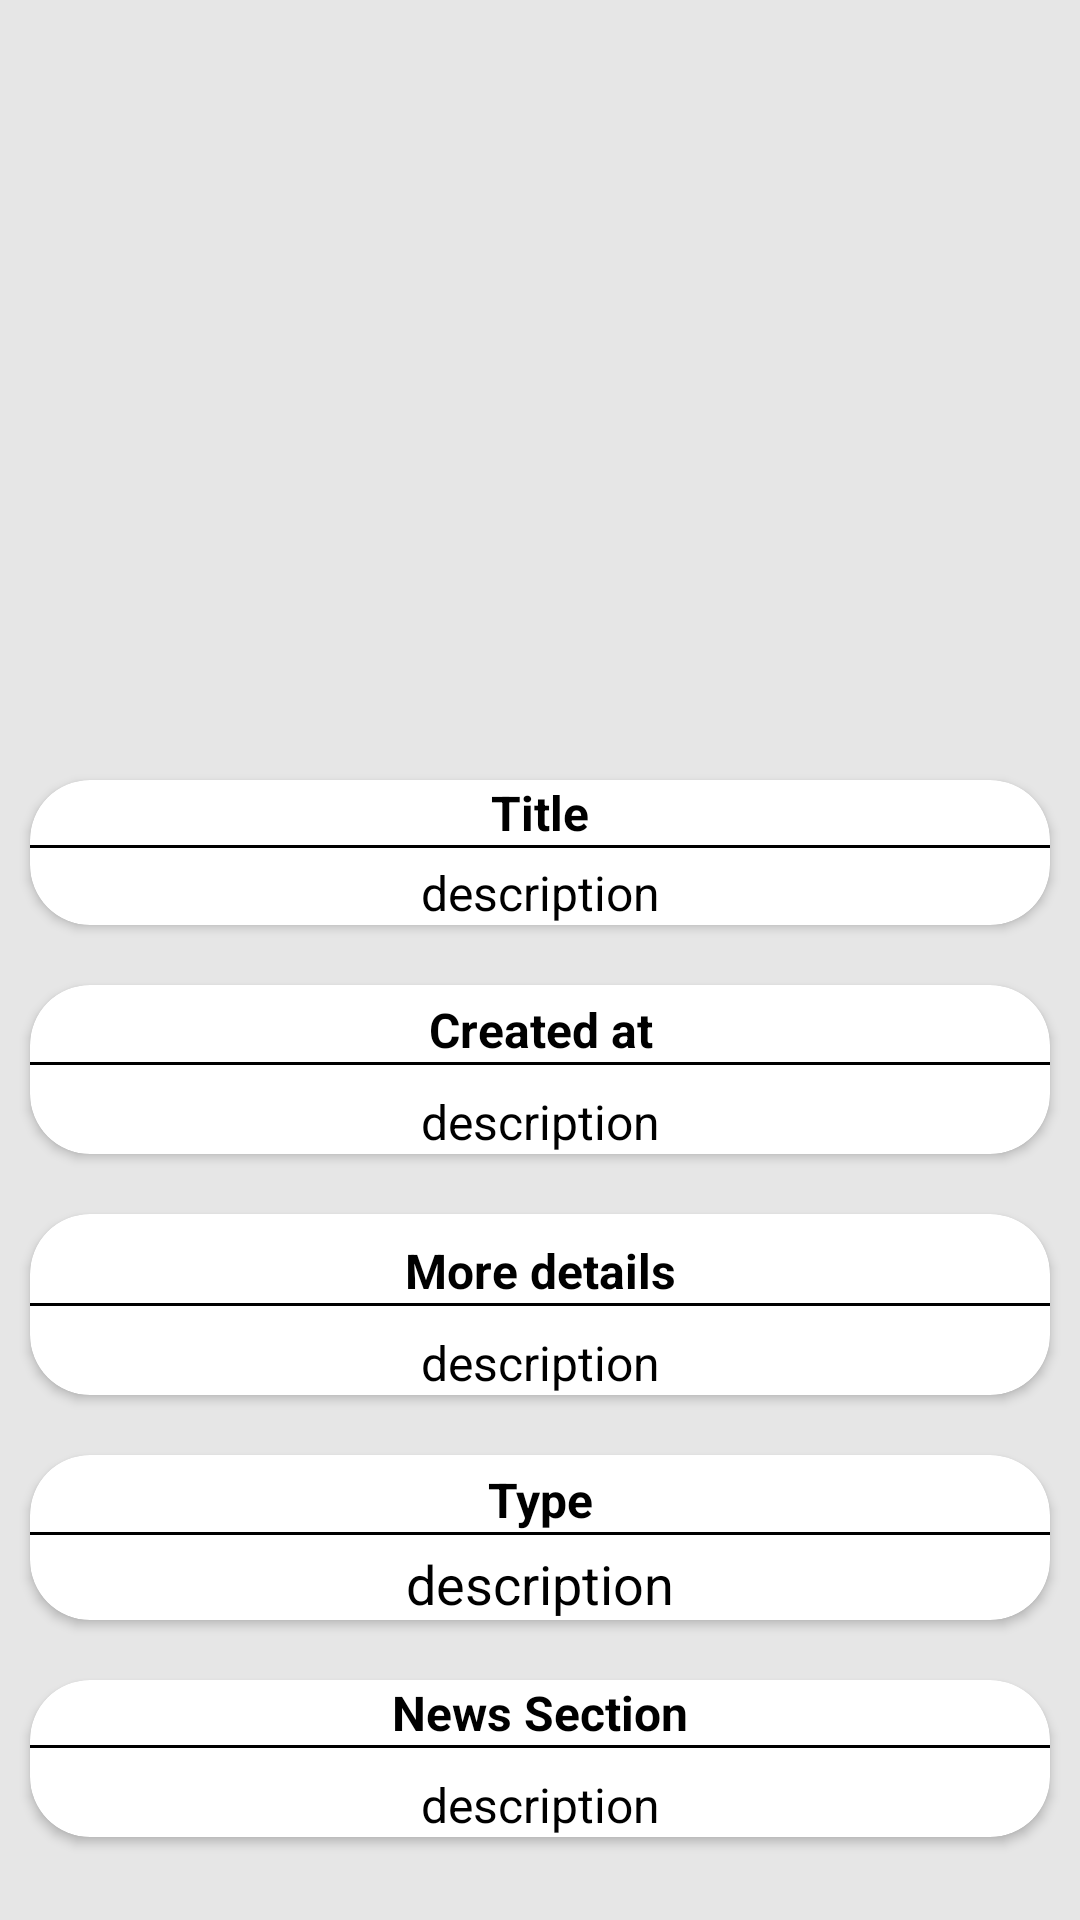

Write the Android layout XML for this screen, with the resource values it uses.
<!-- AndroidManifest.xml: application theme Theme.NewsFeedTask -->
<!-- res/layout/activity_details.xml -->
<?xml version="1.0" encoding="utf-8"?>
<androidx.constraintlayout.widget.ConstraintLayout xmlns:android="http://schemas.android.com/apk/res/android"
    xmlns:app="http://schemas.android.com/apk/res-auto"
    xmlns:tools="http://schemas.android.com/tools"
    android:layout_width="match_parent"
    android:layout_height="match_parent"
    tools:context=".ui.activities.DetailsActivity"
    android:background="@color/colorGray">

    <ImageView
        android:id="@+id/imageView"
        android:layout_width="match_parent"
        android:layout_height="250dp"
        app:layout_constraintEnd_toEndOf="parent"
        app:layout_constraintHorizontal_bias="0.0"
        app:layout_constraintStart_toStartOf="parent"
        app:layout_constraintTop_toTopOf="parent"
       />

    <LinearLayout
        android:layout_width="match_parent"
        android:layout_height="wrap_content"
        android:orientation="vertical"
        app:layout_constraintBottom_toBottomOf="parent"
        app:layout_constraintTop_toBottomOf="@+id/imageView"
        app:layout_constraintVertical_bias="0.0"
        tools:layout_editor_absoluteX="0dp">

        <androidx.cardview.widget.CardView
            android:layout_width="match_parent"
            android:layout_height="wrap_content"
            android:layout_marginHorizontal="10dp"
            android:layout_marginVertical="10dp"
            app:cardCornerRadius="20dp">

            <LinearLayout
                android:layout_width="match_parent"
                android:layout_height="wrap_content"
                android:orientation="vertical">

                <TextView
                    android:id="@+id/textView"
                    android:layout_width="match_parent"
                    android:layout_height="wrap_content"
                    android:text="Title"
                    android:textAlignment="center"
                    android:textColor="@color/black"
                    android:textSize="16sp"
                    android:textStyle="bold" />

                <View
                    android:layout_width="match_parent"
                    android:layout_height="1dp"
                    android:background="@color/black" />

                <TextView
                    android:id="@+id/titleTextView"
                    android:layout_width="match_parent"
                    android:layout_height="wrap_content"
                    android:layout_marginTop="4dp"
                    android:text="description"
                    android:textAlignment="center"
                    android:textColor="@color/black"
                    android:textSize="16sp"
                    />
            </LinearLayout>

        </androidx.cardview.widget.CardView>

        <androidx.cardview.widget.CardView
            android:layout_width="match_parent"
            android:layout_height="wrap_content"
            android:layout_marginHorizontal="10dp"
            android:layout_marginVertical="10dp"
            app:cardCornerRadius="20dp">

            <LinearLayout
                android:layout_width="match_parent"
                android:layout_height="wrap_content"
                android:orientation="vertical">

                <TextView
                    android:id="@+id/textView2"
                    android:layout_width="match_parent"
                    android:layout_height="wrap_content"
                    android:layout_marginTop="4dp"
                    android:text="Created at"
                    android:textAlignment="center"
                    android:textColor="@color/black"
                    android:textSize="16sp"
                    android:textStyle="bold" />

                <View
                    android:layout_width="match_parent"
                    android:layout_height="1dp"
                    android:background="@color/black" />

                <TextView
                    android:id="@+id/createAtTextView"
                    android:layout_width="match_parent"
                    android:layout_height="wrap_content"
                    android:layout_marginTop="8dp"
                    android:text="description"
                    android:textAlignment="center"
                    android:textColor="@color/black"
                    android:textSize="16sp"
                    />
            </LinearLayout>


        </androidx.cardview.widget.CardView>

        <androidx.cardview.widget.CardView
            android:layout_width="match_parent"
            android:layout_height="wrap_content"
            android:layout_marginHorizontal="10dp"
            android:layout_marginVertical="10dp"
            app:cardCornerRadius="20dp">

            <LinearLayout
                android:layout_width="match_parent"
                android:layout_height="wrap_content"
                android:orientation="vertical">

                <TextView
                    android:id="@+id/textView3"
                    android:layout_width="match_parent"
                    android:layout_height="wrap_content"
                    android:layout_marginTop="8dp"
                    android:text="More details"
                    android:textAlignment="center"
                    android:textColor="@color/black"
                    android:textSize="16sp"
                    android:textStyle="bold" />

                <View
                    android:layout_width="match_parent"
                    android:layout_height="1dp"
                    android:background="@color/black" />

                <TextView
                    android:id="@+id/webSiteTextview"
                    android:layout_width="match_parent"
                    android:layout_height="wrap_content"
                    android:layout_marginTop="8dp"
                    android:autoLink="web"
                    android:linksClickable="true"
                    android:text="description"
                    android:textAlignment="center"
                    android:textColor="@color/black"
                    android:textSize="16sp"
                    />
            </LinearLayout>

        </androidx.cardview.widget.CardView>

        <androidx.cardview.widget.CardView
            android:layout_width="match_parent"
            android:layout_height="wrap_content"
            android:layout_marginHorizontal="10dp"
            android:layout_marginVertical="10dp"
            app:cardCornerRadius="20dp">

            <LinearLayout
                android:layout_width="match_parent"
                android:layout_height="wrap_content"
                android:orientation="vertical">

                <TextView
                    android:id="@+id/textView4"
                    android:layout_width="match_parent"
                    android:layout_height="wrap_content"
                    android:layout_marginTop="4dp"
                    android:text="Type"
                    android:textAlignment="center"
                    android:textColor="@color/black"
                    android:textSize="16sp"

                    android:textStyle="bold" />

                <View
                    android:layout_width="match_parent"
                    android:layout_height="1dp"
                    android:background="@color/black" />

                <TextView
                    android:id="@+id/typeTextView"
                    android:layout_width="match_parent"
                    android:layout_height="wrap_content"
                    android:layout_marginTop="4dp"
                    android:text="description"
                    android:textAlignment="center"
                    android:textColor="@color/black"
                    android:textSize="18sp" />
            </LinearLayout>

        </androidx.cardview.widget.CardView>

        <androidx.cardview.widget.CardView
            android:layout_width="match_parent"
            android:layout_height="wrap_content"
            android:layout_marginHorizontal="10dp"
            android:layout_marginVertical="10dp"
            app:cardCornerRadius="20dp">

            <LinearLayout
                android:layout_width="match_parent"
                android:layout_height="wrap_content"
                android:orientation="vertical">

                <TextView
                    android:id="@+id/textView5"
                    android:layout_width="match_parent"
                    android:layout_height="wrap_content"
                    android:text="News Section"
                    android:textAlignment="center"
                    android:textColor="@color/black"
                    android:textSize="16sp"

                    android:textStyle="bold" />

                <View
                    android:layout_width="match_parent"
                    android:layout_height="1dp"
                    android:background="@color/black" />

                <TextView
                    android:id="@+id/newsSectionTextView"
                    android:layout_width="match_parent"
                    android:layout_height="wrap_content"
                    android:layout_marginTop="8dp"
                    android:text="description"
                    android:textAlignment="center"
                    android:textColor="@color/black"
                    android:textSize="16sp"
                    />
            </LinearLayout>

        </androidx.cardview.widget.CardView>
    </LinearLayout>


</androidx.constraintlayout.widget.ConstraintLayout>
<!-- resources referenced by this layout -->
<resources>
  <color name="black">#FF000000</color>
  <color name="colorGray">#E6E6E6</color>
  <style name="Theme.NewsFeedTask" parent="Theme.MaterialComponents.DayNight.NoActionBar">
          
          <item name="colorPrimary">@color/purple_500</item>
          <item name="colorPrimaryVariant">@color/purple_700</item>
          <item name="colorOnPrimary">@color/white</item>
          
          <item name="colorSecondary">@color/teal_200</item>
          <item name="colorSecondaryVariant">@color/teal_700</item>
          <item name="colorOnSecondary">@color/black</item>
          
          <item name="android:statusBarColor" tools:targetApi="l">?attr/colorPrimaryVariant</item>
          
      </style>
  <color name="purple_500">#FF6200EE</color>
  <color name="purple_700">#FF3700B3</color>
  <color name="white">#FFFFFFFF</color>
  <color name="teal_200">#FF03DAC5</color>
  <color name="teal_700">#FF018786</color>
</resources>
